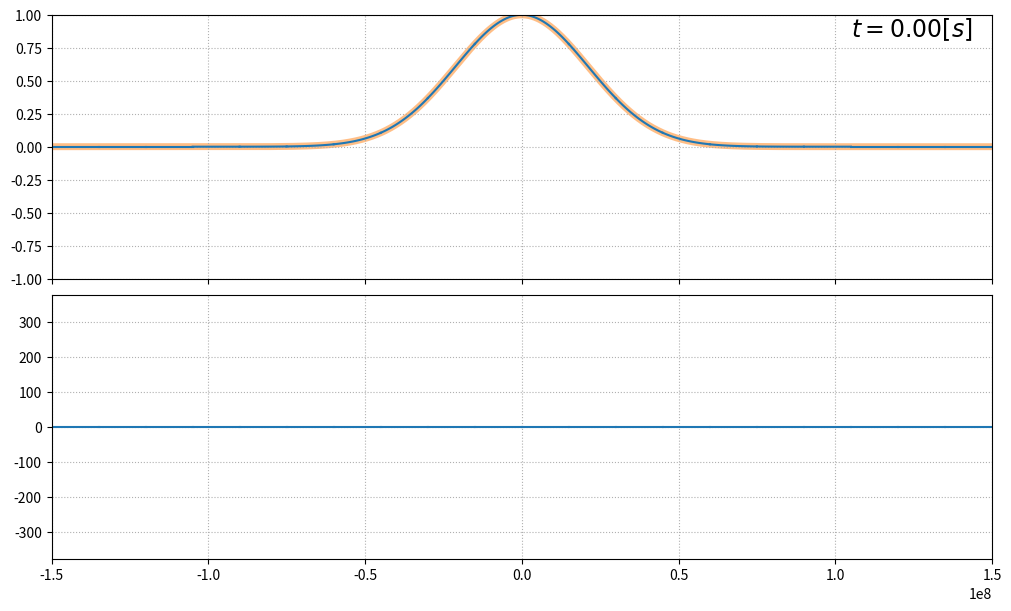

Source code (Python):
import numpy as np
import scipy.sparse as sp
import matplotlib.pyplot as plt
from scipy.special import legendre
from scipy.signal import square
from matplotlib.animation import FuncAnimation

table = [
    [1.0000, 1.0000, 1.2564, 1.3926, 1.6085],
    [0, 0.3333, 0.4096, 0.4642, 0.5348],
    [0, 0, 0.2098, 0.2352, 0.2716],
    [0, 0, 0.1301, 0.1454, 0.1679],
    [0, 0, 0.0897, 0.1000, 0.1155],
    [0, 0, 0.0661, 0.0736, 0.0851],
    [0, 0, 0.0510, 0.0568, 0.0656],
    [0, 0, 0.0407, 0.0453, 0.0523],
    [0, 0, 0.0334, 0.0371, 0.0428],
    [0, 0, 0.0279, 0.0310, 0.0358],
    [0, 0, 0.0237, 0.0264, 0.0304]
]


# global P_right
# global P_left
# global P_right2
# global P_left2
# global coef

def local_dot(n, Q, a, M_inv, D, u):
    u_left = np.zeros((n,2))
    u_right = np.zeros((n,2))
    for j in range(2):
        u_left[:,j] = np.dot(u[:,:,j], P_left)
        u_right[:,j] = np.dot(u[:,:,j], P_right)

    F = np.zeros_like(u)
    for k in range(n):
        # Numerical flux at right interface
        if k != n-1:
            u_avg = coef[k] * u_right[k] + coef[k+1] * u_left[(k + 1)]
            u_jump = u_right[k] - u_left[(k + 1)]
            flux_r = 1 / (coef[k+1] + coef[k]) * (u_avg + a * u_jump[::-1])
        else:
            flux_r = [1, -1] * u_right[k]

        # Numerical flux at left interface
        if k != 0:
            u_avg = coef[k] * u_left[k] + coef[k - 1] * u_right[k - 1]
            u_jump = -u_left[k] + u_right[k - 1]
            flux_l = 1 / (coef[k] + coef[k-1]) * (u_avg + a * u_jump[::-1])
        else:
            flux_l = [1, -1] * u_left[k]
        F[k] = 1/Q[k] * (M_inv*(D @ u[k] - flux_r * P_right2 + flux_l * P_left2))[:,[1, 0]]
    return F



def fwd_euler(u, dt, m, n, Q, a, M_inv, D):
    for i in range(m - 1):
        u[i + 1] = u[i] + dt * local_dot(n, Q, a, M_inv, D, u[i])

    return u


def rk22(u, dt, m, n, Q, a, M_inv, D):
    for i in range(m - 1):
        u[i + 1] = u[i] + dt * local_dot(n, Q, a, M_inv, D, u[i] + dt / 2. * local_dot(n, Q, a, M_inv, D, u[i]))

    return u


def rk44(u, dt, m, n, Q, a, M_inv, D):
    for i in range(m - 1):
        K1 = local_dot(n, Q, a, M_inv, D, u[i])
        K2 = local_dot(n, Q, a, M_inv, D,u[i] + K1 * dt / 2.)
        K3 = local_dot(n, Q, a, M_inv, D,u[i] + K2 * dt / 2.)
        K4 = local_dot(n, Q, a, M_inv, D,u[i] + K3 * dt)
        u[i + 1] = u[i] + dt * (K1 + 2 * K2 + 2 * K3 + K4) / 6.

    return u


def build_matrix(n, p, a, eps, mu):
    diags_of_D = [2 * np.ones(p - 2 * i) for i in range((p + 1) // 2)]
    offsets_of_D = -np.arange(1, p + 1, 2)
    D = sp.diags([np.zeros(p + 1)] + diags_of_D, np.r_[0, offsets_of_D])  # array of 0 for case p = 0

    global P_right, P_right2
    global P_left, P_left2
    P_right = np.ones(p + 1)
    P_right2 = P_right.reshape(-1, 1)
    P_left = np.array([(-1)**i for i in range(p+1)])
    P_left2 = P_left.reshape(-1, 1)


    global coef
    coef = np.zeros((n,2))
    coef[:,0] = np.sqrt(eps/mu)
    coef[:,1] = np.sqrt(mu/eps)

    return D


def compute_coefficients(f, L, n, p):
    w = [+0.5688888888888889, +0.4786286704993665, +0.4786286704993665, +0.2369268850561891, +0.2369268850561891]
    s = [+0.0000000000000000, -0.5384693101056831, +0.5384693101056831, -0.9061798459386640, +0.9061798459386640]
    dx = L / n
    psi = [legendre(i) for i in range(p + 1)]

    u = np.zeros((n, p + 1, 2))
    for j in range(2):
        for k in range(n):
            middle = dx * (k + 1. / 2.) - L / 2
            for i in range(p + 1):
                for l in range(5):
                    xsi = middle + s[l] * dx / 2.
                    u[k, i, j] += w[l] * 1. / 2. * f[j](xsi) * psi[i](s[l])
                u[k, i, j] *= (2 * i + 1)

    return u


def maxwell1d(L, E0, H0, n, eps, mu, dt, m, p, a, rktype, anim=False):
    M_inv = (n / L * np.linspace(1, 2 * p + 1, p + 1)).reshape(-1, 1)
    D = build_matrix(n, p, a, eps, mu)
    Q = np.array([eps, mu]).T

    u = np.zeros((m, n, (p + 1), 2))
    u[0] = compute_coefficients(f=[E0, H0], L=L, n=n, p=p)

    if rktype == 'ForwardEuler':
        fwd_euler(u, dt, m, n, Q, a, M_inv, D)
    elif rktype == 'RK22':
        rk22(u, dt, m, n, Q, a, M_inv, D)
    elif rktype == 'RK44':
        rk44(u, dt, m, n, Q, a, M_inv, D)
    else:
        print("The integration method should be 'ForwardEuler', 'RK22', 'RK44'")
        raise ValueError

    u = np.swapaxes(u, 0, 3)
    u = np.swapaxes(u, 1, 2)
    if anim:
        plot_function(u, L=L, n=n, dt=dt, m=m, p=p, f=[E0, H0])

    return u


def plot_function(u, L, n, dt, m, p, f):
    def init():
        #exact.set_data(full_x, f(full_x))
        time_text.set_text(time_template.format(0))
        for k, line in enumerate(lines_H):
            line.set_data(np.linspace(k * dx - L / 2, (k + 1) * dx - L / 2, n_plot), H[k, 0])
        for k, line in enumerate(lines_E):
            line.set_data(np.linspace(k * dx - L / 2, (k + 1) * dx - L / 2, n_plot), E[k, 0])

        return tuple([*lines_H, *lines_E, exact, time_text])

    def animate(t):
        #exact.set_ydata(f(full_x - c * dt * t))
        time_text.set_text(time_template.format(dt * t))
        for k, line in enumerate(lines_H):
            line.set_ydata(H[k, t])
        for k, line in enumerate(lines_E):
            line.set_ydata(E[k, t])

        return tuple([*lines_H, *lines_E, exact, time_text])

    n_plot = 100
    E = np.zeros((n, m, n_plot))
    H = np.zeros((n, m, n_plot))
    r = np.linspace(-1, 1, n_plot)
    psi = np.array([legendre(i)(r) for i in range(p + 1)]).T
    dx = L / n
    full_x = np.linspace(-L/2, L/2, n * n_plot)

    for time in range(m):
        for elem in range(n):
            H[elem, time] = np.dot(psi, u[1, :, elem, time])
            E[elem, time] = np.dot(psi, u[0, :, elem, time])


    # #test plot
    # fig, ax = plt.subplots(1, 1, figsize=(10, 6), constrained_layout=True, sharex='all', sharey='all')
    # for elem in range(n):
    #     middle = dx * (elem + 1. / 2.) - L / 2
    #     ax.plot(middle + r * dx / 2, np.dot(psi, u[1,:, elem, 1]), color='C0')
    # plt.show()


    fig, ax = plt.subplots(2, 1, figsize=(10, 6), constrained_layout=True, sharex='all')
    ax[0].grid(ls=':')
    ax[1].grid(ls=':')


    time_template = r'$t = {:.2f} [s]$'
    time_text = ax[0].text(0.85, 0.92, '', fontsize=17, transform=ax[0].transAxes)
    lines_H = [ax[0].plot([], [], color='C0')[0] for _ in range(n)]
    lines_E = [ax[1].plot([], [], color='C0')[0] for _ in range(n)]
    exact, = ax[0].plot(full_x, f[1](full_x), color='C1', alpha=0.5, lw=5, zorder=0)

    ax[0].set_ylim(-1, 1)
    ax[0].set_xlim(-L/2, L/2)
    ax[1].set_ylim(-coef[0,1], coef[0,1])
    # to animate
    _ = FuncAnimation(fig, animate, m, interval=dt, blit=True, init_func=init, repeat_delay=3000)

    # to get only one frame at t = i
    # i = m //2 ; init() ; animate(i)

    plt.show()


if __name__ == "__main__":

    L_, n_, p_ = 3e8, 20, 3
    c_, m_ = 3e8, 2000
    eps0 = 8.85e-12 * np.ones(n_)
    mu0 = 4*np.pi *1e-7 *np.ones(n_)
    dt_ = 0.5 * table[p_][3] / c_ * L_ / n_

    E1 = lambda x: 0
    H1 = lambda x: np.exp(-(10*x/L_)**2)


    res = maxwell1d(L_, E1, H1, n_, eps0, mu0, dt_, m_, p_, a=1., rktype='RK44', anim=True)
